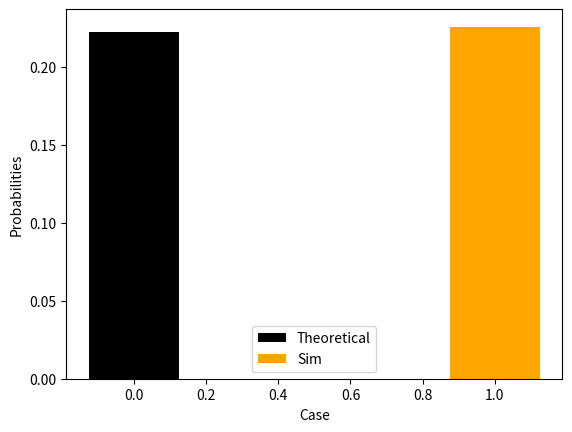

Generate this figure with matplotlib:
import numpy as np
from scipy.stats import bernoulli
import random
import matplotlib.pyplot as plt


th_prob=2/9

sample_size=10000
#initialise
sample1=[0]*sample_size
sample2=[0]*sample_size

# assigning random values between 1 and 6
for i in range(sample_size):
    sample1[i],sample2[i]=int(6*random.random()+1),int(6*random.random()+1)

count=0
for i in range(sample_size):
    if (sample1[i]*sample2[i]) in [1,4,9,16,25,36]:
        count+=1
        
sim_prob=count/sample_size

print("Theoretical probability =%f, simulated probability=%f"%(th_prob,sim_prob))

cases=['i']

x = np.arange(len(cases))
plt.bar(x + 0.00, th_prob, color = 'black', width = 0.25, label = 'Theoretical')
plt.bar(x + 1, sim_prob, color = 'orange', width = 0.25, label = 'Sim')
plt.xlabel('Case')
plt.ylabel('Probabilities')

plt.legend()
plt.show()
